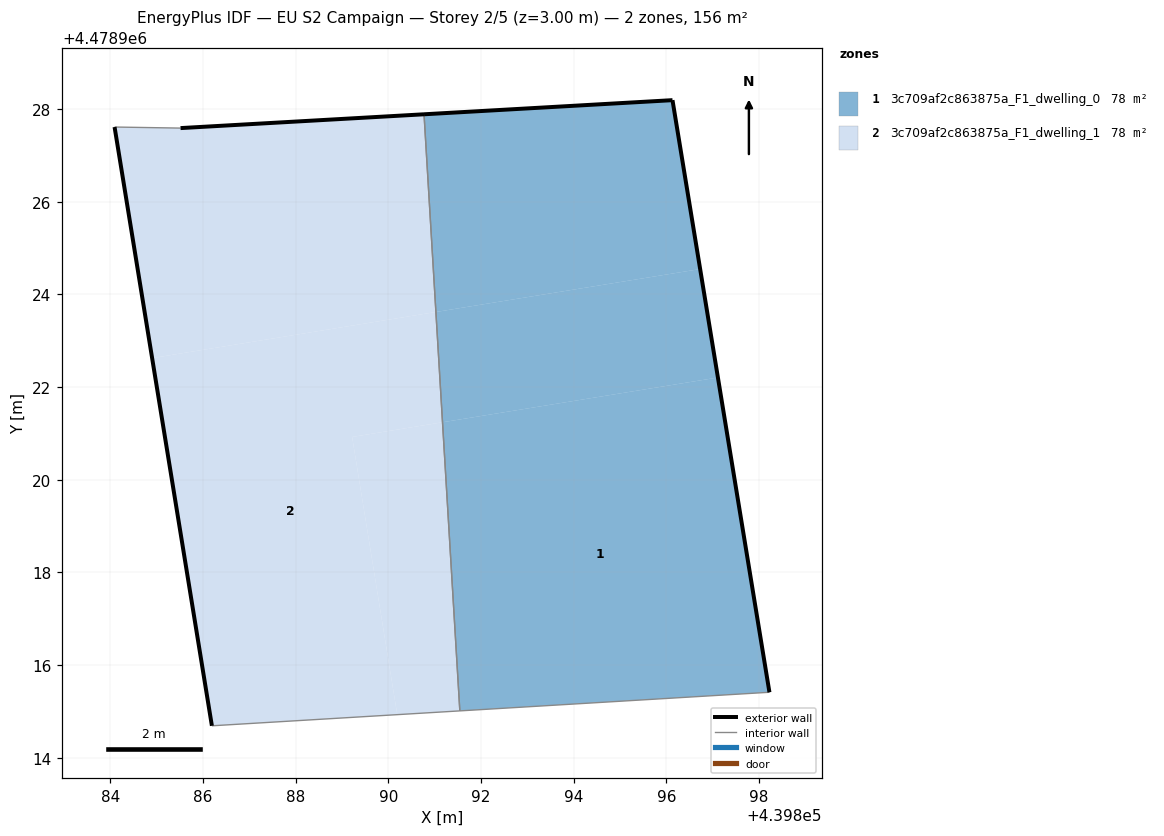
=== STOREY PLAN SPEC (per zone: floor XY polygon, exterior-wall plan segments, windows/doors) ===
zone 1: 3c709af2c863875a_F1_dwelling_0  (77.8 m²)
  floor: (439898.23, 4478915.41) (439897.11, 4478922.21) (439891.17, 4478921.24) (439891.54, 4478915.01)
  floor: (439897.11, 4478922.21) (439896.73, 4478924.55) (439891.03, 4478923.62) (439891.17, 4478921.24)
  floor: (439896.73, 4478924.55) (439896.13, 4478928.20) (439890.77, 4478927.89) (439891.03, 4478923.62)
  exterior wall: (439890.77, 4478927.89) – (439896.13, 4478928.20)  [5.4 m]
  exterior wall: (439896.13, 4478928.20) – (439898.23, 4478915.41)  [13.0 m]
  interior walls: 2
zone 2: 3c709af2c863875a_F1_dwelling_1  (77.8 m²)
  floor: (439891.54, 4478915.01) (439891.17, 4478921.24) (439889.22, 4478920.92) (439890.19, 4478914.93)
  floor: (439890.19, 4478914.93) (439889.22, 4478920.92) (439891.17, 4478921.24) (439891.03, 4478923.62) (439884.90, 4478922.63) (439886.19, 4478914.69)
  floor: (439891.03, 4478923.62) (439890.77, 4478927.89) (439885.51, 4478927.59) (439884.09, 4478927.61) (439884.90, 4478922.63)
  exterior wall: (439886.19, 4478914.69) – (439884.09, 4478927.62)  [13.1 m]
  exterior wall: (439885.51, 4478927.59) – (439890.77, 4478927.89)  [5.3 m]
  interior walls: 3

=== DERIVED (storey summary) ===
Building: EU S2 Campaign
Storey: 2 of 5  (floor level z = 3.00 m)
Storey gross floor area: 155.6 m²
Zones on this storey: 2
  - 3c709af2c863875a_F1_dwelling_0: floor 77.8 m²; exterior wall 18.3 m (55.0 m²); WWR 0.0%
  - 3c709af2c863875a_F1_dwelling_1: floor 77.8 m²; exterior wall 18.4 m (55.1 m²); WWR 0.0%
Zone adjacency (shared interzone walls):
  - 3c709af2c863875a_F1_dwelling_0 ↔ 3c709af2c863875a_F1_dwelling_1